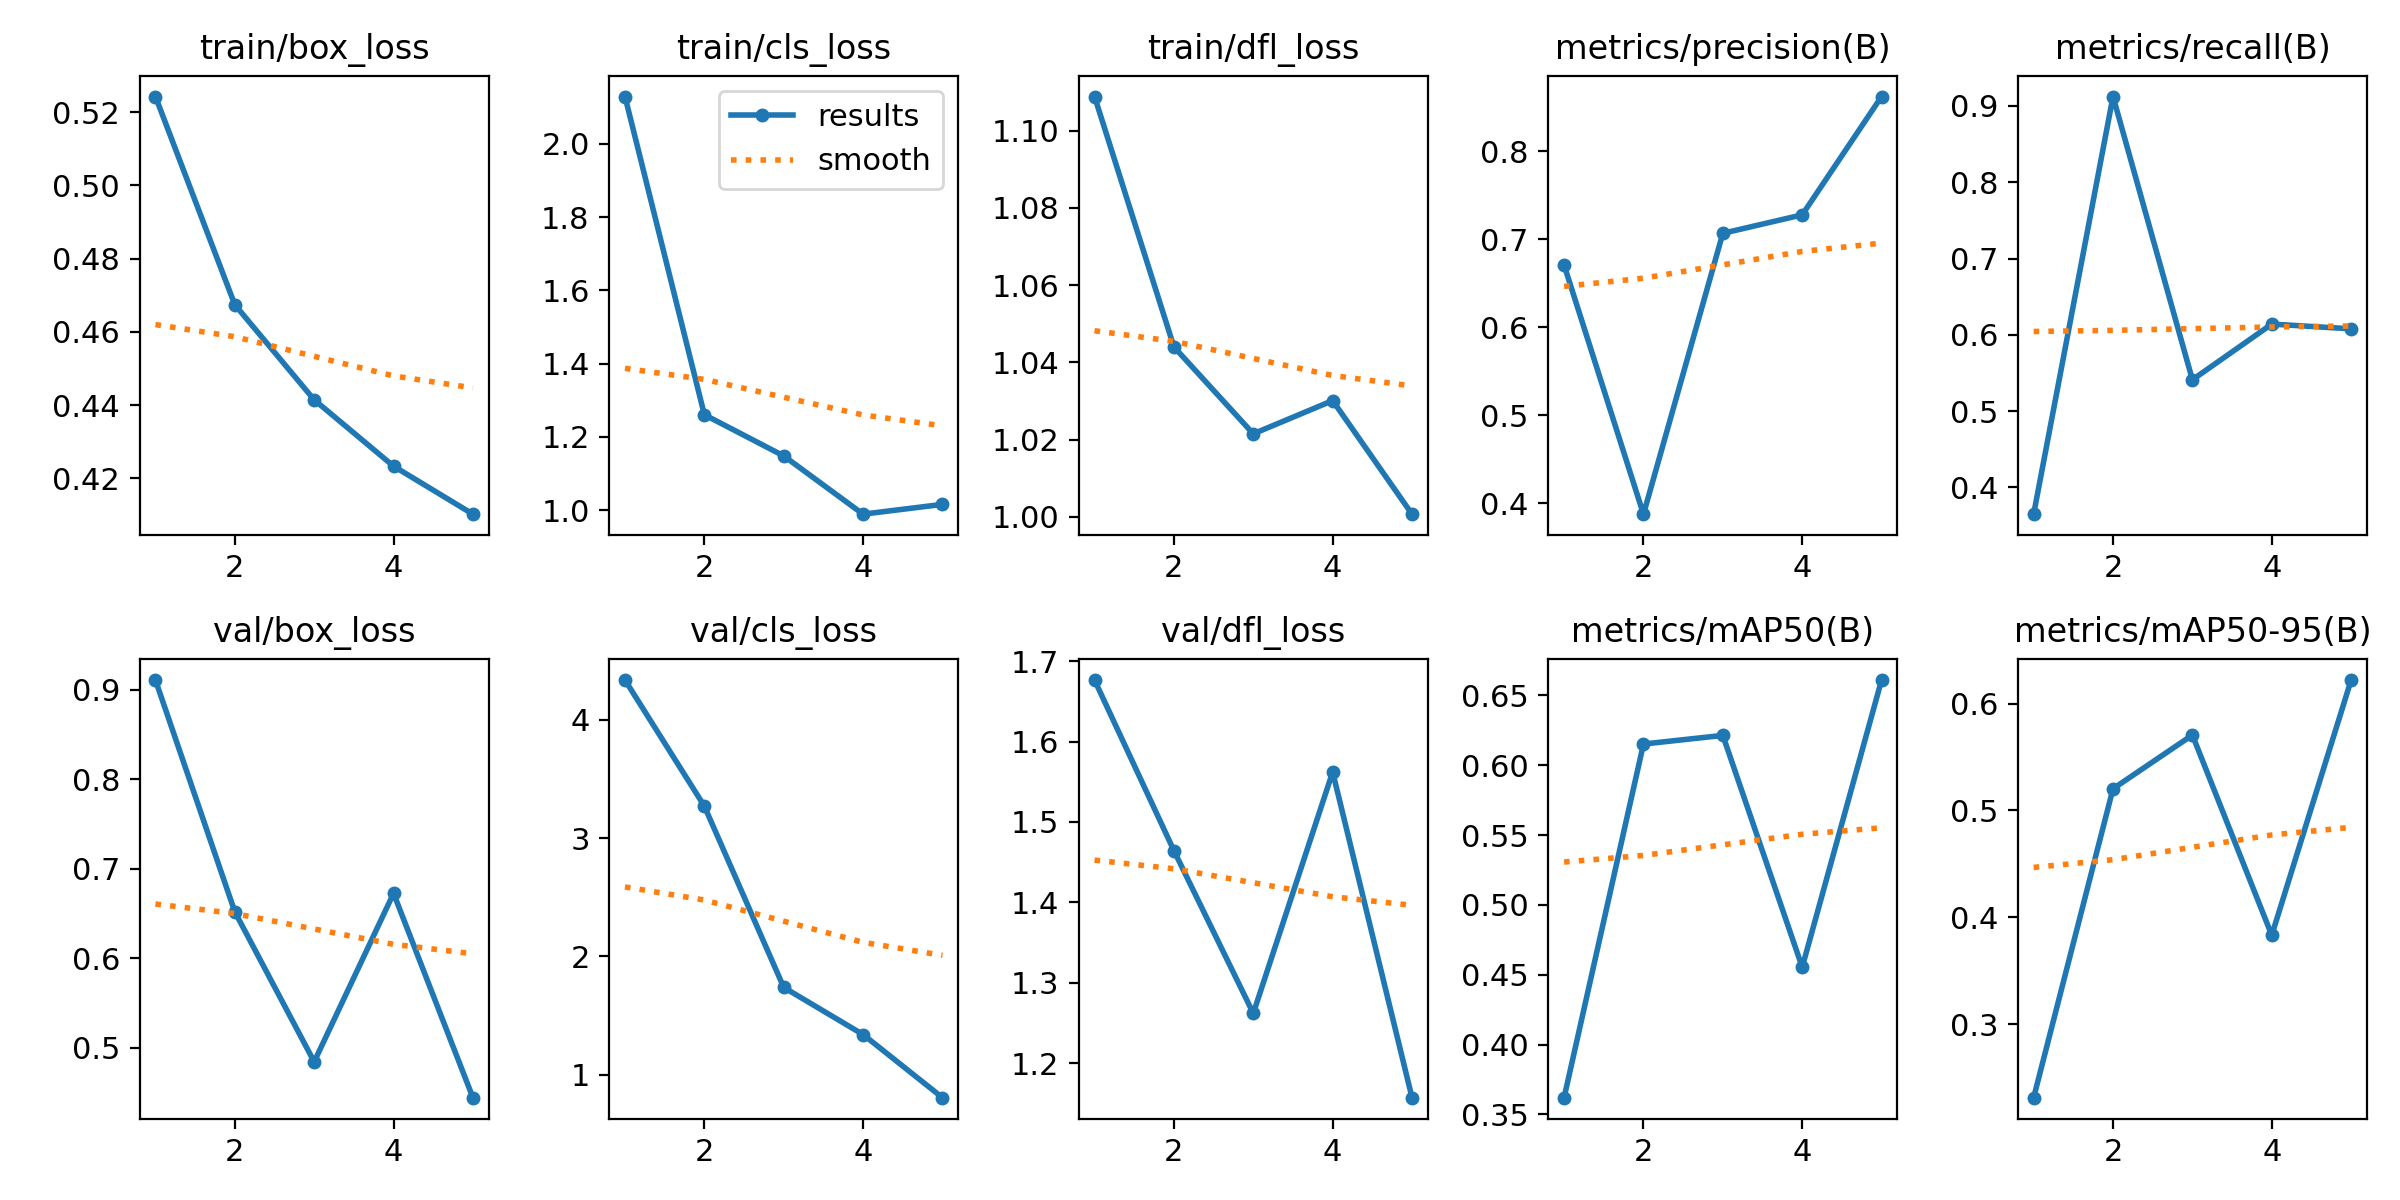

The data file committed next to this chart (first rows):
epoch, train/box_loss, train/cls_loss, train/dfl_loss, metrics/precision(B), metrics/recall(B), metrics/mAP50(B), metrics/mAP50-95(B), val/box_loss, val/cls_loss, val/dfl_loss, lr/pg0, lr/pg1, lr/pg2
1, 0.5243, 2.129, 1.109, 0.6705, 0.3649, 0.362, 0.2314, 0.9109, 4.335, 1.677, 0.0004067, 0.0004067, 0.0004067
2, 0.4674, 1.26, 1.044, 0.3874, 0.9123, 0.6152, 0.5203, 0.6518, 3.269, 1.464, 0.0006604, 0.0006604, 0.0006604
3, 0.4415, 1.148, 1.022, 0.7066, 0.5411, 0.6214, 0.5705, 0.4841, 1.737, 1.262, 0.000749, 0.000749, 0.000749
4, 0.4233, 0.9887, 1.03, 0.7276, 0.614, 0.4554, 0.3834, 0.6724, 1.339, 1.562, 0.0005075, 0.0005075, 0.0005075
5, 0.4102, 1.016, 1.001, 0.862, 0.6079, 0.661, 0.622, 0.444, 0.8055, 1.157, 0.0005075, 0.0005075, 0.0005075
